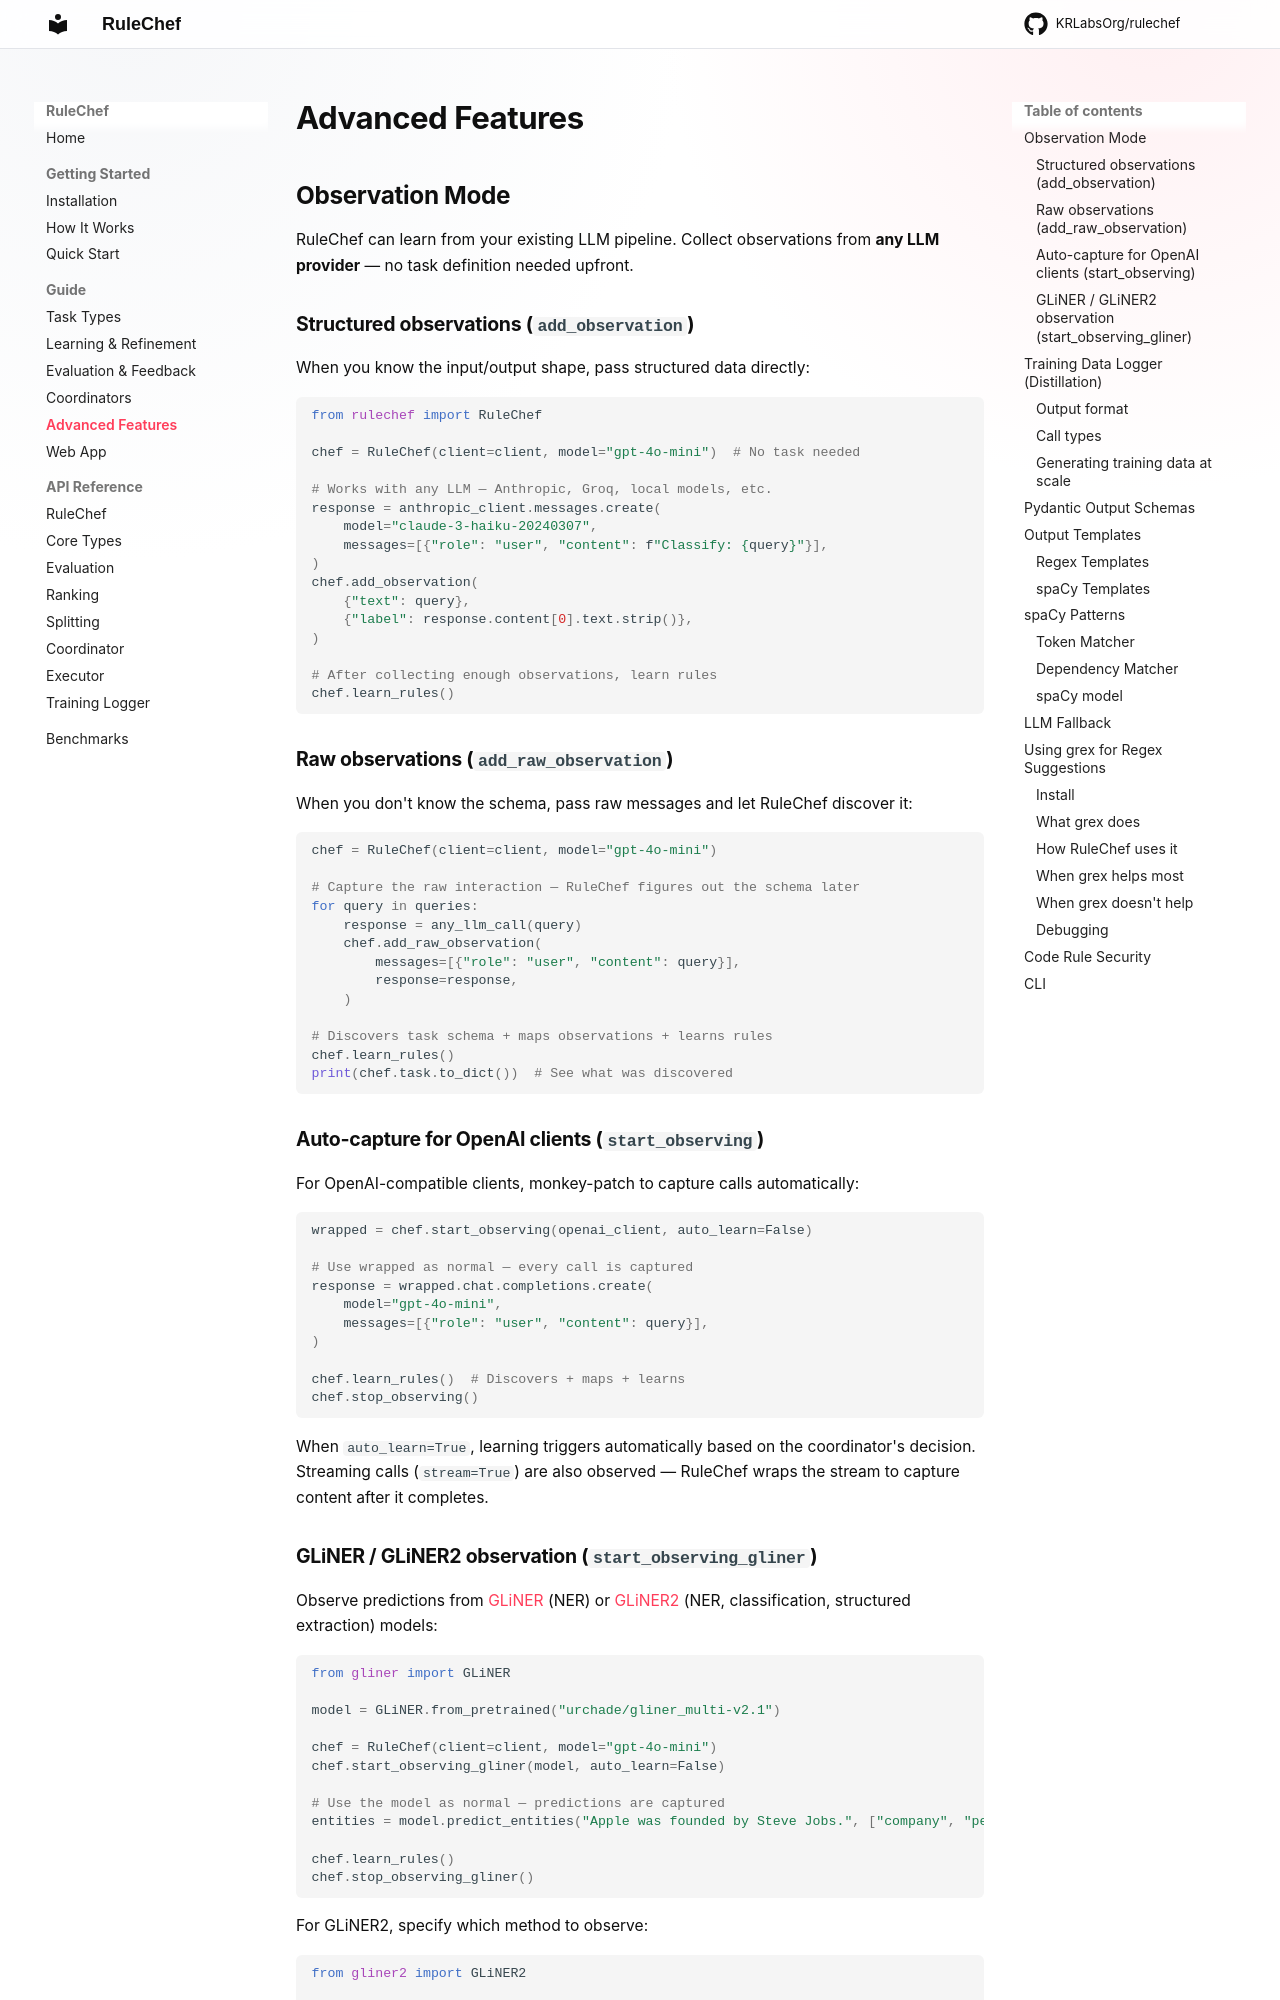

repository: KRLabsOrg/rulechef · page: guide/advanced/index.html · generator: mkdocs

# Advanced Features

## Observation Mode

RuleChef can learn from your existing LLM pipeline. Collect observations from **any LLM provider** — no task definition needed upfront.

### Structured observations (`add_observation`)

When you know the input/output shape, pass structured data directly:

```python
from rulechef import RuleChef

chef = RuleChef(client=client, model="gpt-4o-mini")  # No task needed

# Works with any LLM — Anthropic, Groq, local models, etc.
response = anthropic_client.messages.create(
    model="claude-3-haiku-20240307",
    messages=[{"role": "user", "content": f"Classify: {query}"}],
)
chef.add_observation(
    {"text": query},
    {"label": response.content[0].text.strip()},
)

# After collecting enough observations, learn rules
chef.learn_rules()
```

### Raw observations (`add_raw_observation`)

When you don't know the schema, pass raw messages and let RuleChef discover it:

```python
chef = RuleChef(client=client, model="gpt-4o-mini")

# Capture the raw interaction — RuleChef figures out the schema later
for query in queries:
    response = any_llm_call(query)
    chef.add_raw_observation(
        messages=[{"role": "user", "content": query}],
        response=response,
    )

# Discovers task schema + maps observations + learns rules
chef.learn_rules()
print(chef.task.to_dict())  # See what was discovered
```

### Auto-capture for OpenAI clients (`start_observing`)

For OpenAI-compatible clients, monkey-patch to capture calls automatically:

```python
wrapped = chef.start_observing(openai_client, auto_learn=False)

# Use wrapped as normal — every call is captured
response = wrapped.chat.completions.create(
    model="gpt-4o-mini",
    messages=[{"role": "user", "content": query}],
)

chef.learn_rules()  # Discovers + maps + learns
chef.stop_observing()
```

When `auto_learn=True`, learning triggers automatically based on the coordinator's decision. Streaming calls (`stream=True`) are also observed — RuleChef wraps the stream to capture content after it completes.
